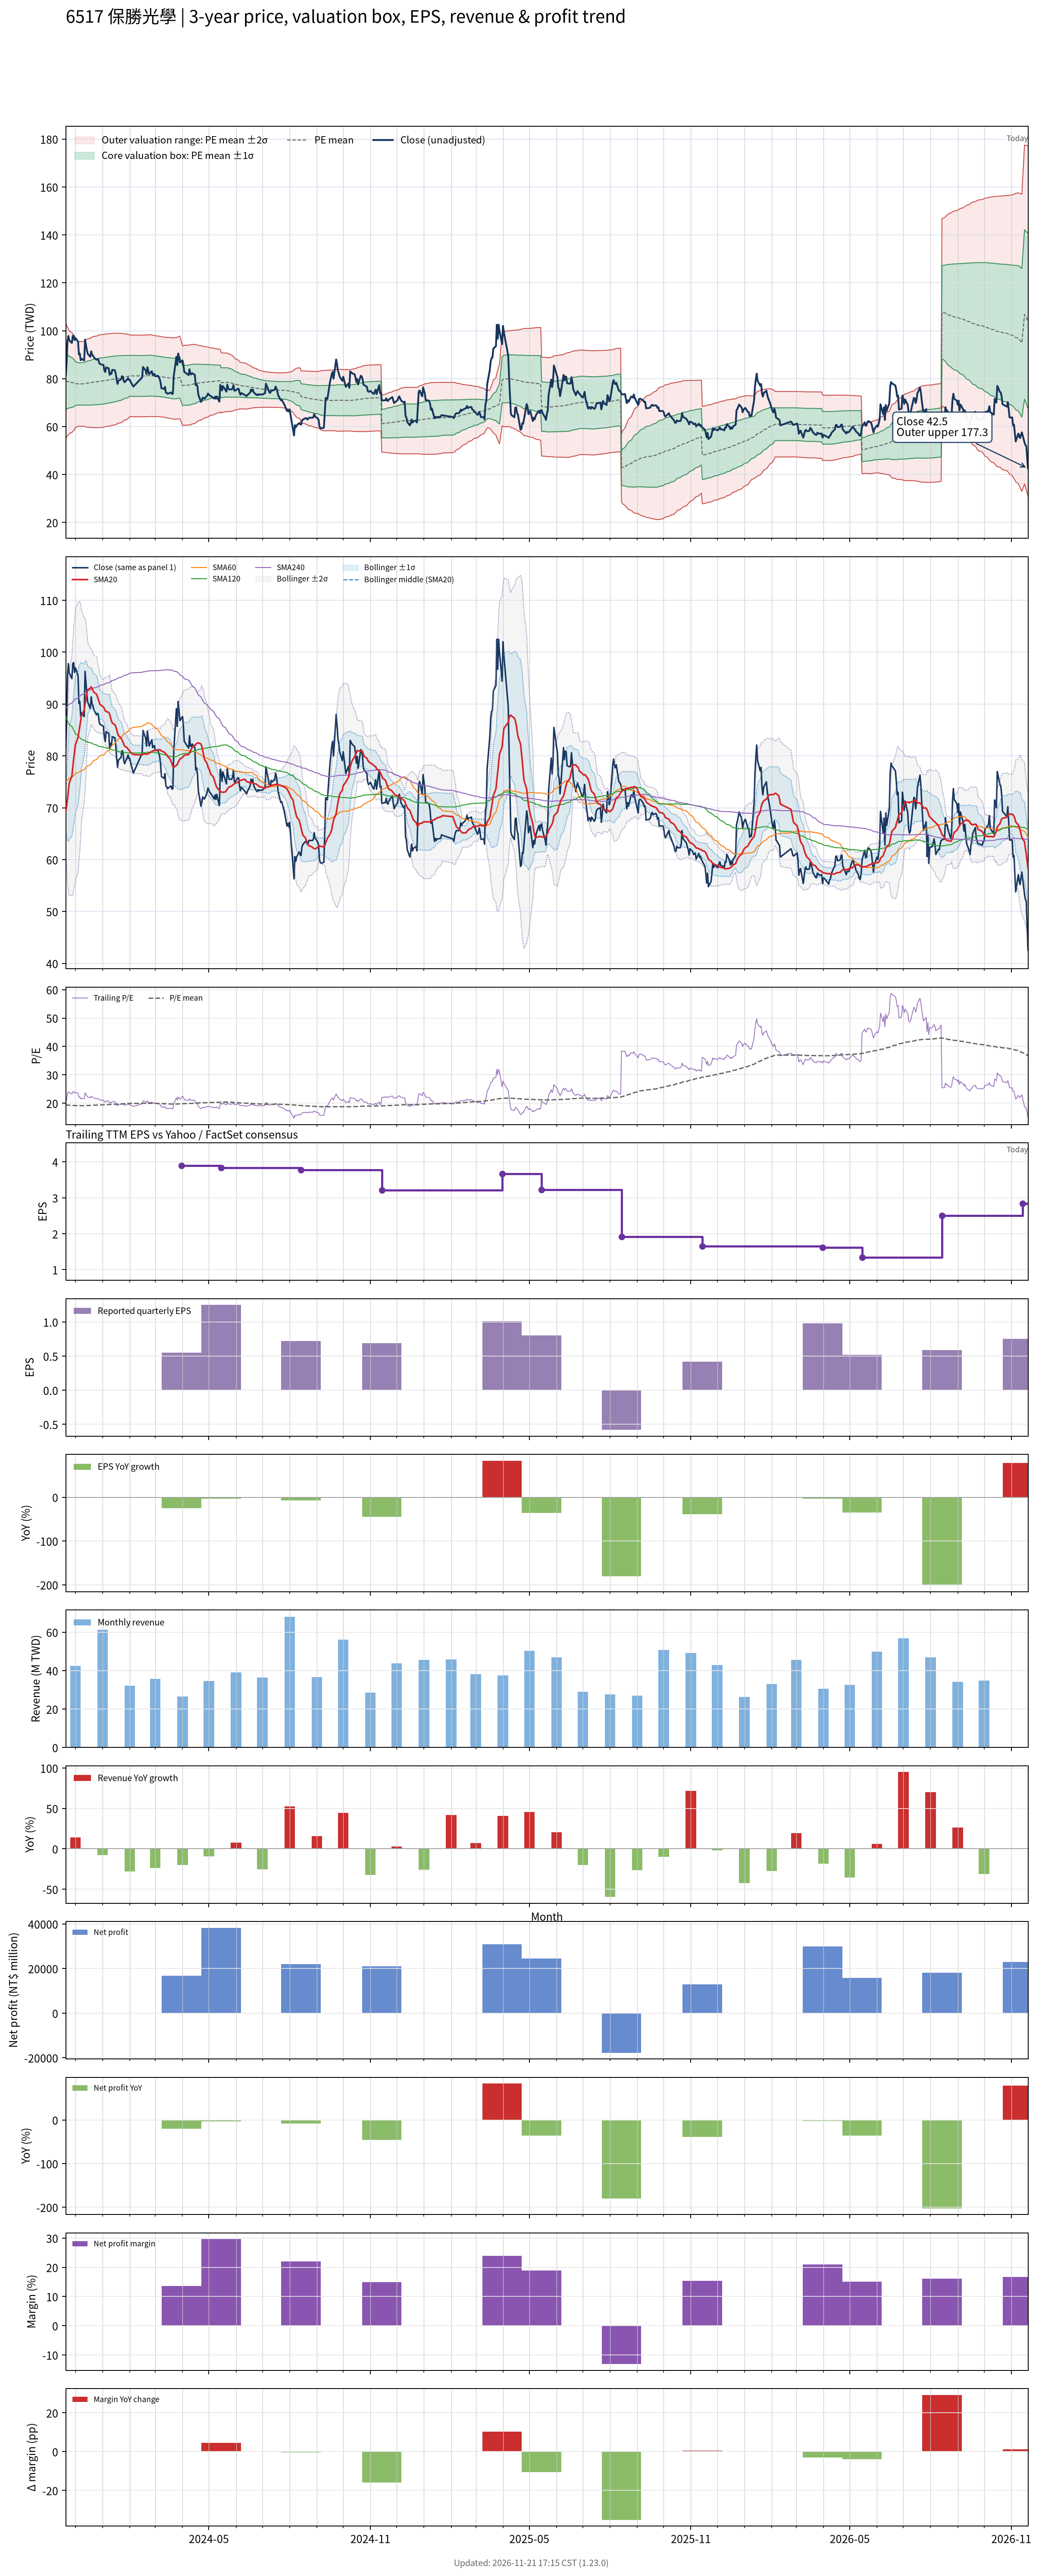

Source data for this figure (header and first rows):
# chart-version: skill-stock-dynamic-val…
date, close, available_date, period_end, eps, ttm_eps, pe, pe_mean, pe_std, price_m2, price_m1, price_mean, price_p1, price_p2, forward_eps, forward_pe, forward_pe_mean, forward_pe_std, forward_price_m2, forward_price_m1, forward_price_mean, forward_price_p1, forward_price_p2, sma20
2023-11-20, 81.6, 2023-11-14, 2023-09-30, 1.26, 4.07, 20.05, 19.46, 2.996, 54.83, 67.02, 79.21, 91.4, 103.6, , , , , , , , , , 69.29
2023-11-21, 87, 2023-11-14, 2023-09-30, 1.26, 4.07, 21.38, 19.4, 2.861, 55.65, 67.3, 78.94, 90.59, 102.2, , , , , , , , , , 70.28
2023-11-22, 95.6, 2023-11-14, 2023-09-30, 1.26, 4.07, 23.49, 19.36, 2.787, 56.12, 67.46, 78.8, 90.15, 101.5, , , , , , , , , , 71.66
2023-11-23, 97.8, 2023-11-14, 2023-09-30, 1.26, 4.07, 24.03, 19.33, 2.712, 56.6, 67.64, 78.68, 89.72, 100.8, , , , , , , , , , 73.28
2023-11-24, 96, 2023-11-14, 2023-09-30, 1.26, 4.07, 23.59, 19.3, 2.624, 57.17, 67.85, 78.53, 89.21, 99.89, , , , , , , , , , 74.78
2023-11-27, 94.9, 2023-11-14, 2023-09-30, 1.26, 4.07, 23.32, 19.27, 2.562, 57.56, 67.99, 78.42, 88.84, 99.27, , , , , , , , , , 76.14
2023-11-28, 97.8, 2023-11-14, 2023-09-30, 1.26, 4.07, 24.03, 19.24, 2.493, 58.01, 68.16, 78.31, 88.46, 98.61, , , , , , , , , , 77.79
2023-11-29, 98, 2023-11-14, 2023-09-30, 1.26, 4.07, 24.08, 19.22, 2.437, 58.38, 68.3, 78.22, 88.13, 98.05, , , , , , , , , , 79.39
2023-11-30, 96.1, 2023-11-14, 2023-09-30, 1.26, 4.07, 23.61, 19.19, 2.379, 58.76, 68.44, 78.12, 87.8, 97.48, , , , , , , , , , 80.73
2023-12-01, 97, 2023-11-14, 2023-09-30, 1.26, 4.07, 23.83, 19.15, 2.245, 59.67, 68.81, 77.95, 87.09, 96.22, , , , , , , , , , 82.18
2023-12-04, 95.5, 2023-11-14, 2023-09-30, 1.26, 4.07, 23.46, 19.13, 2.184, 60.07, 68.96, 77.85, 86.74, 95.63, , , , , , , , , , 83.53
2023-12-05, 90.1, 2023-11-14, 2023-09-30, 1.26, 4.07, 22.14, 19.12, 2.161, 60.21, 69, 77.8, 86.59, 95.39, , , , , , , , , , 84.62
2023-12-06, 90.5, 2023-11-14, 2023-09-30, 1.26, 4.07, 22.24, 19.12, 2.17, 60.17, 69, 77.83, 86.66, 95.49, , , , , , , , , , 85.7
2023-12-07, 87.7, 2023-11-14, 2023-09-30, 1.26, 4.07, 21.55, 19.12, 2.172, 60.15, 69, 77.84, 86.68, 95.52, , , , , , , , , , 86.75
2023-12-08, 88.3, 2023-11-14, 2023-09-30, 1.26, 4.07, 21.7, 19.12, 2.173, 60.15, 69, 77.84, 86.68, 95.52, , , , , , , , , , 87.86
2023-12-11, 87.6, 2023-11-14, 2023-09-30, 1.26, 4.07, 21.52, 19.13, 2.176, 60.14, 69, 77.85, 86.7, 95.56, , , , , , , , , , 88.86
2023-12-12, 96.3, 2023-11-14, 2023-09-30, 1.26, 4.07, 23.66, 19.15, 2.207, 59.97, 68.95, 77.93, 86.92, 95.9, , , , , , , , , , 89.97
2023-12-13, 94.1, 2023-11-14, 2023-09-30, 1.26, 4.07, 23.12, 19.17, 2.233, 59.85, 68.93, 78.02, 87.11, 96.19, , , , , , , , , , 91.01
2023-12-14, 92, 2023-11-14, 2023-09-30, 1.26, 4.07, 22.6, 19.19, 2.253, 59.77, 68.93, 78.1, 87.27, 96.44, , , , , , , , , , 91.97
2023-12-15, 90.4, 2023-11-14, 2023-09-30, 1.26, 4.07, 22.21, 19.21, 2.269, 59.71, 68.95, 78.18, 87.42, 96.65, , , , , , , , , , 92.72
2023-12-18, 89.1, 2023-11-14, 2023-09-30, 1.26, 4.07, 21.89, 19.23, 2.282, 59.69, 68.98, 78.27, 87.56, 96.85, , , , , , , , , , 93.09
2023-12-19, 91.4, 2023-11-14, 2023-09-30, 1.26, 4.07, 22.46, 19.26, 2.301, 59.65, 69.01, 78.38, 87.74, 97.11, , , , , , , , , , 93.31
2023-12-20, 90, 2023-11-14, 2023-09-30, 1.26, 4.07, 22.11, 19.28, 2.315, 59.61, 69.04, 78.46, 87.88, 97.31, , , , , , , , , , 93.03
2023-12-21, 89.7, 2023-11-14, 2023-09-30, 1.26, 4.07, 22.04, 19.3, 2.329, 59.59, 69.07, 78.55, 88.03, 97.51, , , , , , , , , , 92.62
2023-12-22, 88.9, 2023-11-14, 2023-09-30, 1.26, 4.07, 21.84, 19.31, 2.339, 59.56, 69.08, 78.6, 88.13, 97.65, , , , , , , , , , 92.27
2023-12-25, 87.9, 2023-11-14, 2023-09-30, 1.26, 4.07, 21.6, 19.33, 2.348, 59.55, 69.11, 78.67, 88.23, 97.78, , , , , , , , , , 91.92
2023-12-26, 88.2, 2023-11-14, 2023-09-30, 1.26, 4.07, 21.67, 19.35, 2.358, 59.54, 69.14, 78.74, 88.33, 97.93, , , , , , , , , , 91.44
2023-12-27, 88.1, 2023-11-14, 2023-09-30, 1.26, 4.07, 21.65, 19.36, 2.367, 59.54, 69.18, 78.81, 88.45, 98.08, , , , , , , , , , 90.94
2023-12-28, 86.6, 2023-11-14, 2023-09-30, 1.26, 4.07, 21.28, 19.38, 2.373, 59.57, 69.23, 78.89, 88.55, 98.21, , , , , , , , , , 90.47
2023-12-29, 86.1, 2023-11-14, 2023-09-30, 1.26, 4.07, 21.15, 19.41, 2.377, 59.63, 69.31, 78.98, 88.66, 98.33, , , , , , , , , , 89.92
2024-01-02, 85.7, 2023-11-14, 2023-09-30, 1.26, 4.07, 21.06, 19.43, 2.379, 59.71, 69.39, 79.08, 88.76, 98.45, , , , , , , , , , 89.44
2024-01-03, 83.5, 2023-11-14, 2023-09-30, 1.26, 4.07, 20.52, 19.45, 2.376, 59.83, 69.5, 79.17, 88.84, 98.51, , , , , , , , , , 89.11
2024-01-04, 82.8, 2023-11-14, 2023-09-30, 1.26, 4.07, 20.34, 19.48, 2.372, 59.96, 69.61, 79.26, 88.92, 98.57, , , , , , , , , , 88.72
2024-01-05, 84.7, 2023-11-14, 2023-09-30, 1.26, 4.07, 20.81, 19.5, 2.372, 60.04, 69.7, 79.35, 89, 98.66, , , , , , , , , , 88.57
2024-01-08, 84.3, 2023-11-14, 2023-09-30, 1.26, 4.07, 20.71, 19.52, 2.372, 60.13, 69.78, 79.44, 89.09, 98.74, , , , , , , , , , 88.37
2024-01-09, 81.6, 2023-11-14, 2023-09-30, 1.26, 4.07, 20.05, 19.54, 2.365, 60.27, 69.9, 79.52, 89.15, 98.77, , , , , , , , , , 88.07
2024-01-10, 82.4, 2023-11-14, 2023-09-30, 1.26, 4.07, 20.25, 19.56, 2.361, 60.38, 69.99, 79.6, 89.21, 98.82, , , , , , , , , , 87.38
2024-01-11, 82, 2023-11-14, 2023-09-30, 1.26, 4.07, 20.15, 19.57, 2.36, 60.44, 70.05, 79.65, 89.26, 98.86, , , , , , , , , , 86.77
2024-01-12, 83.7, 2023-11-14, 2023-09-30, 1.26, 4.07, 20.57, 19.59, 2.356, 60.57, 70.16, 79.75, 89.34, 98.92, , , , , , , , , , 86.36
2024-01-15, 83.5, 2023-11-14, 2023-09-30, 1.26, 4.07, 20.52, 19.62, 2.349, 60.73, 70.29, 79.85, 89.41, 98.97, , , , , , , , , , 86.01
2024-01-16, 81.9, 2023-11-14, 2023-09-30, 1.26, 4.07, 20.12, 19.64, 2.343, 60.86, 70.4, 79.93, 89.47, 99, , , , , , , , , , 85.65
2024-01-17, 79.5, 2023-11-14, 2023-09-30, 1.26, 4.07, 19.53, 19.66, 2.329, 61.07, 70.55, 80.02, 89.5, 98.98, , , , , , , , , , 85.06
2024-01-18, 77.8, 2023-11-14, 2023-09-30, 1.26, 4.07, 19.12, 19.68, 2.317, 61.23, 70.66, 80.09, 89.52, 98.96, , , , , , , , , , 84.44
2024-01-19, 79.2, 2023-11-14, 2023-09-30, 1.26, 4.07, 19.46, 19.7, 2.305, 61.41, 70.79, 80.17, 89.55, 98.94, , , , , , , , , , 83.92
2024-01-22, 79.7, 2023-11-14, 2023-09-30, 1.26, 4.07, 19.58, 19.72, 2.29, 61.62, 70.95, 80.27, 89.59, 98.91, , , , , , , , , , 83.46
2024-01-23, 81, 2023-11-14, 2023-09-30, 1.26, 4.07, 19.9, 19.75, 2.272, 61.89, 71.13, 80.38, 89.62, 98.87, , , , , , , , , , 83.11
2024-01-24, 80.9, 2023-11-14, 2023-09-30, 1.26, 4.07, 19.88, 19.78, 2.249, 62.19, 71.35, 80.5, 89.65, 98.81, , , , , , , , , , 82.75
2024-01-25, 79.2, 2023-11-14, 2023-09-30, 1.26, 4.07, 19.46, 19.8, 2.228, 62.47, 71.54, 80.6, 89.67, 98.74, , , , , , , , , , 82.31
2024-01-26, 78.5, 2023-11-14, 2023-09-30, 1.26, 4.07, 19.29, 19.83, 2.208, 62.72, 71.71, 80.7, 89.68, 98.67, , , , , , , , , , 81.9
2024-01-29, 79.7, 2023-11-14, 2023-09-30, 1.26, 4.07, 19.58, 19.86, 2.182, 63.05, 71.93, 80.81, 89.7, 98.58, , , , , , , , , , 81.58
2024-01-30, 80.2, 2023-11-14, 2023-09-30, 1.26, 4.07, 19.71, 19.88, 2.158, 63.36, 72.14, 80.93, 89.71, 98.5, , , , , , , , , , 81.31
2024-01-31, 79.5, 2023-11-14, 2023-09-30, 1.26, 4.07, 19.53, 19.92, 2.124, 63.76, 72.41, 81.06, 89.7, 98.35, , , , , , , , , , 81.11
2024-02-01, 79.5, 2023-11-14, 2023-09-30, 1.26, 4.07, 19.53, 19.95, 2.09, 64.17, 72.68, 81.18, 89.69, 98.2, , , , , , , , , , 80.94
2024-02-02, 78.6, 2023-11-14, 2023-09-30, 1.26, 4.07, 19.31, 19.95, 2.09, 64.17, 72.67, 81.18, 89.69, 98.2, , , , , , , , , , 80.64
2024-02-05, 76.7, 2023-11-14, 2023-09-30, 1.26, 4.07, 18.85, 19.94, 2.093, 64.12, 72.63, 81.15, 89.67, 98.18, , , , , , , , , , 80.25
2024-02-15, 80.5, 2023-11-14, 2023-09-30, 1.26, 4.07, 19.78, 19.94, 2.093, 64.1, 72.62, 81.14, 89.65, 98.17, , , , , , , , , , 80.2
2024-02-16, 84.9, 2023-11-14, 2023-09-30, 1.26, 4.07, 20.86, 19.94, 2.093, 64.1, 72.62, 81.14, 89.66, 98.18, , , , , , , , , , 80.33
2024-02-19, 83.4, 2023-11-14, 2023-09-30, 1.26, 4.07, 20.49, 19.94, 2.094, 64.12, 72.64, 81.16, 89.68, 98.2, , , , , , , , , , 80.39
2024-02-20, 81.9, 2023-11-14, 2023-09-30, 1.26, 4.07, 20.12, 19.94, 2.094, 64.12, 72.64, 81.17, 89.69, 98.21, , , , , , , , , , 80.31
... 669 more rows
